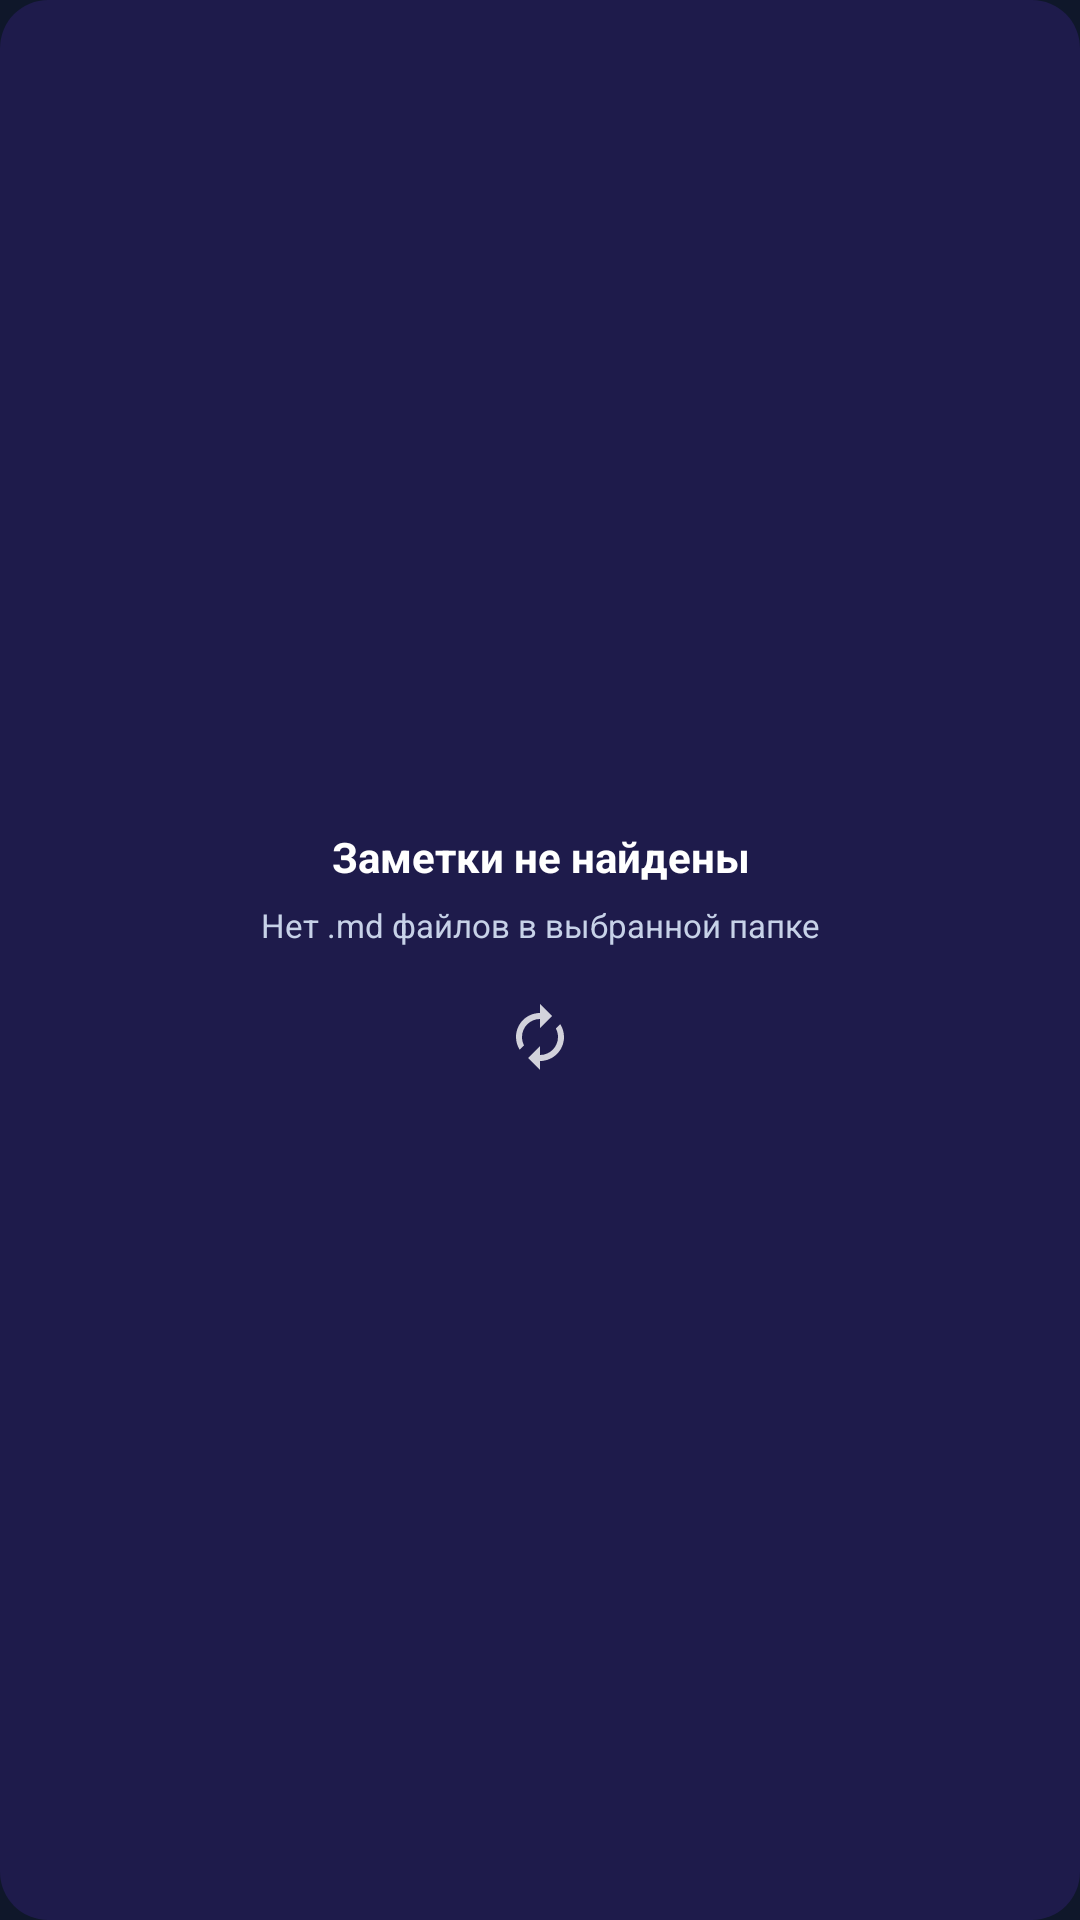

Write the Android layout XML for this screen, with the resource values it uses.
<!-- AndroidManifest.xml: application theme Theme.MDNotesWidget -->
<!-- res/layout/widget_empty.xml -->
<?xml version="1.0" encoding="utf-8"?>
<LinearLayout xmlns:android="http://schemas.android.com/apk/res/android"
    android:id="@+id/widget_empty_root"
    android:layout_width="match_parent"
    android:layout_height="match_parent"
    android:orientation="vertical"
    android:gravity="center"
    android:background="@drawable/widget_bg_default"
    android:padding="16dp">

    <TextView
        android:id="@+id/widget_empty_text"
        android:layout_width="wrap_content"
        android:layout_height="wrap_content"
        android:text="@string/no_notes_found"
        android:textColor="@color/widget_text_title"
        android:textSize="14sp"
        android:textStyle="bold"
        android:gravity="center" />

    <TextView
        android:layout_width="wrap_content"
        android:layout_height="wrap_content"
        android:layout_marginTop="6dp"
        android:text="@string/no_notes_hint"
        android:textColor="@color/widget_text_content"
        android:textSize="11sp"
        android:gravity="center" />

    <ImageView
        android:id="@+id/widget_empty_refresh"
        android:layout_width="36dp"
        android:layout_height="36dp"
        android:layout_marginTop="12dp"
        android:src="@drawable/ic_refresh"
        android:padding="6dp"
        android:alpha="0.8"
        android:contentDescription="@string/refresh" />

</LinearLayout>
<!-- resources referenced by this layout -->
<resources>
  <color name="widget_text_content">#C7D2E8</color>
  <color name="widget_text_title">#FFFFFF</color>
  <!-- drawable ic_refresh (drawable) -->
  <?xml version="1.0" encoding="utf-8"?>
  <vector xmlns:android="http://schemas.android.com/apk/res/android"
      android:width="24dp"
      android:height="24dp"
      android:viewportWidth="24"
      android:viewportHeight="24"
      android:tint="#FFFFFFFF">
      <path
          android:fillColor="#FF000000"
          android:pathData="M12,6v3l4,-4 -4,-4v3c-4.42,0 -8,3.58 -8,8 0,1.57 0.46,3.03 1.24,4.26L6.7,14.8c-0.45,-0.83 -0.7,-1.79 -0.7,-2.8 0,-3.31 2.69,-6 6,-6z"/>
      <path
          android:fillColor="#FF000000"
          android:pathData="M18.76,7.74L17.3,9.2c0.44,0.84 0.7,1.79 0.7,2.8 0,3.31 -2.69,6 -6,6v-3l-4,4 4,4v-3c4.42,0 8,-3.58 8,-8 0,-1.57 -0.46,-3.03 -1.24,-4.26z"/>
  </vector>
  <!-- drawable widget_bg_default (drawable) -->
  <?xml version="1.0" encoding="utf-8"?>
  <shape xmlns:android="http://schemas.android.com/apk/res/android"
      android:shape="rectangle">
      <solid android:color="#1E1B4B" />
      <corners android:radius="16dp" />
  </shape>
  <string name="no_notes_found">Заметки не найдены</string>
  <string name="no_notes_hint">Нет .md файлов в выбранной папке</string>
  <string name="refresh">Обновить</string>
  <style name="Theme.MDNotesWidget" parent="Theme.Material3.DayNight.NoActionBar">
          
          
          <item name="colorPrimary">@color/primary</item>
          <item name="colorPrimaryContainer">@color/primary_dark</item>
          <item name="colorOnPrimary">@color/white</item>
          <item name="colorSecondary">@color/secondary</item>
          <item name="colorOnSecondary">@color/white</item>
          <item name="colorSurface">@color/surface_dark</item>
          <item name="colorSurfaceVariant">@color/surface_card</item>
          <item name="colorOnSurface">@color/text_primary</item>
          <item name="colorOnSurfaceVariant">@color/text_secondary</item>
          <item name="android:colorBackground">@color/bg_dark</item>
          <item name="android:windowBackground">@color/bg_dark</item>
          <item name="android:statusBarColor">@android:color/transparent</item>
          <item name="android:navigationBarColor">@android:color/transparent</item>
          <item name="android:windowLightStatusBar">false</item>
          <item name="android:windowLightNavigationBar">false</item>
  
          
          <item name="android:windowTranslucentStatus">false</item>
          <item name="android:windowTranslucentNavigation">false</item>
      </style>
  <color name="primary">#7C3AED</color>
  <color name="primary_dark">#5B21B6</color>
  <color name="white">#FFFFFF</color>
  <color name="secondary">#06B6D4</color>
  <color name="surface_dark">#1E293B</color>
  <color name="surface_card">#243044</color>
  <color name="text_primary">#F8FAFC</color>
  <color name="text_secondary">#94A3B8</color>
  <color name="bg_dark">#0F172A</color>
</resources>
